Run: headless pygame with SDL's dummy video driver; simulated clock (each Clock.tick advances the game by its frame time, no real sleeping); random seed 0; keys injected as events and as key.get_pressed() state; no mouse input.
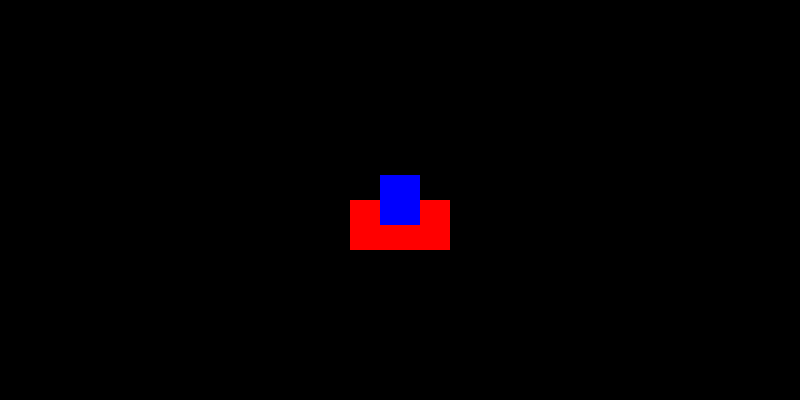
Frame 1 of 4 · flips 1–60 · no input
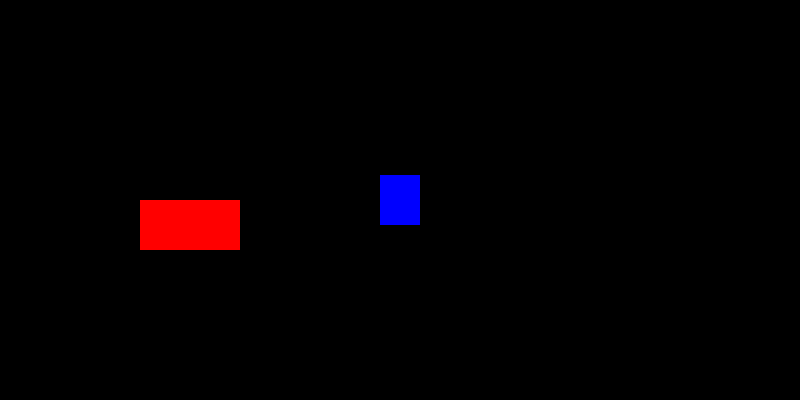
Frame 2 of 4 · flips 61–180 · tapped SPACE, RETURN · held RIGHT (→), D
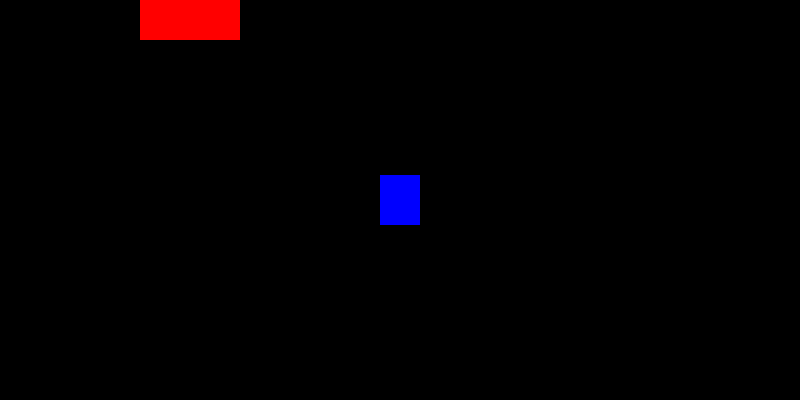
Frame 3 of 4 · flips 181–300 · held DOWN (↓), S
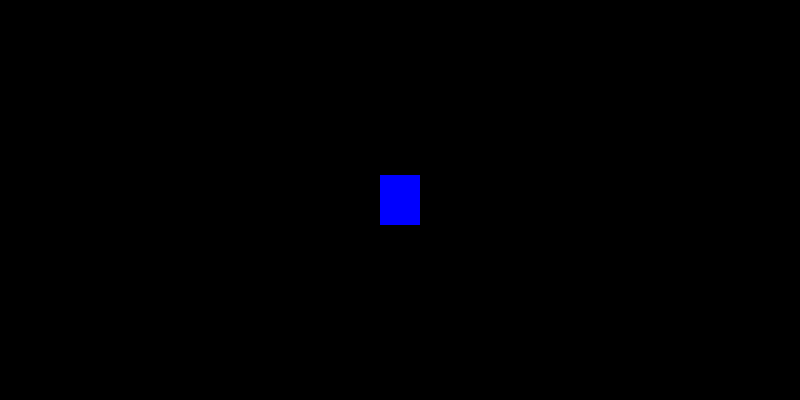
Frame 4 of 4 · flips 301–420 · held LEFT (←), A, UP (↑), W

The pygame program that drew these frames:

import pygame
from sys import exit

pygame.init()
screen = pygame.display.set_mode((800,400))
pygame.display.set_caption("Playload_adventure_game")
clock = pygame.time.Clock()

cameraX = 0
cameraY = 0
playerX = 0
playerY = 0

background = pygame.Surface((800,400))
colorBlock = pygame.Surface((100,50))
colorBlockr = colorBlock.get_rect(center = (400,225))
player = pygame.Surface((40,50))
player_rect = player.get_rect(center = (400, 200))

#Main loop for now
while True:
    #Exit event
    for event in pygame.event.get():
        if event.type == pygame.QUIT:
            pygame.quit()
            exit()
    1
    
    
    #Basic movement script
    keys = pygame.key.get_pressed()
    if keys[pygame.K_w] and keys[pygame.K_s]:
        cameraY = 0
    elif keys[pygame.K_w]:
        cameraY = 10
    elif keys[pygame.K_s]:
        cameraY = -10
    else:
        cameraY = 0
    if keys[pygame.K_a] and keys[pygame.K_d]:
        cameraX = 0
    elif keys[pygame.K_a]:
        cameraX = 10
    elif keys[pygame.K_d]:
        cameraX = -10
    else:
        cameraX = 0
    1


    #Moving camera/player
    if playerX > 200 and cameraX > 0:
        cameraX = 0
    elif playerX < -200 and cameraX < 0:
        cameraX = 0
    if playerY > 200 and cameraY > 0:
        cameraY = 0
    elif playerY < -200 and cameraY < 0:
        cameraY = 0

    colorBlockr.x += cameraX
    colorBlockr.y += cameraY
    playerX += cameraX
    playerY += cameraY


    #Rendering frame
    screen.blit(background, (0,0))
    pygame.draw.rect(screen,"Red",colorBlockr)
    pygame.draw.rect(screen,"Blue",player_rect)

    pygame.display.update()
    clock.tick(60)
